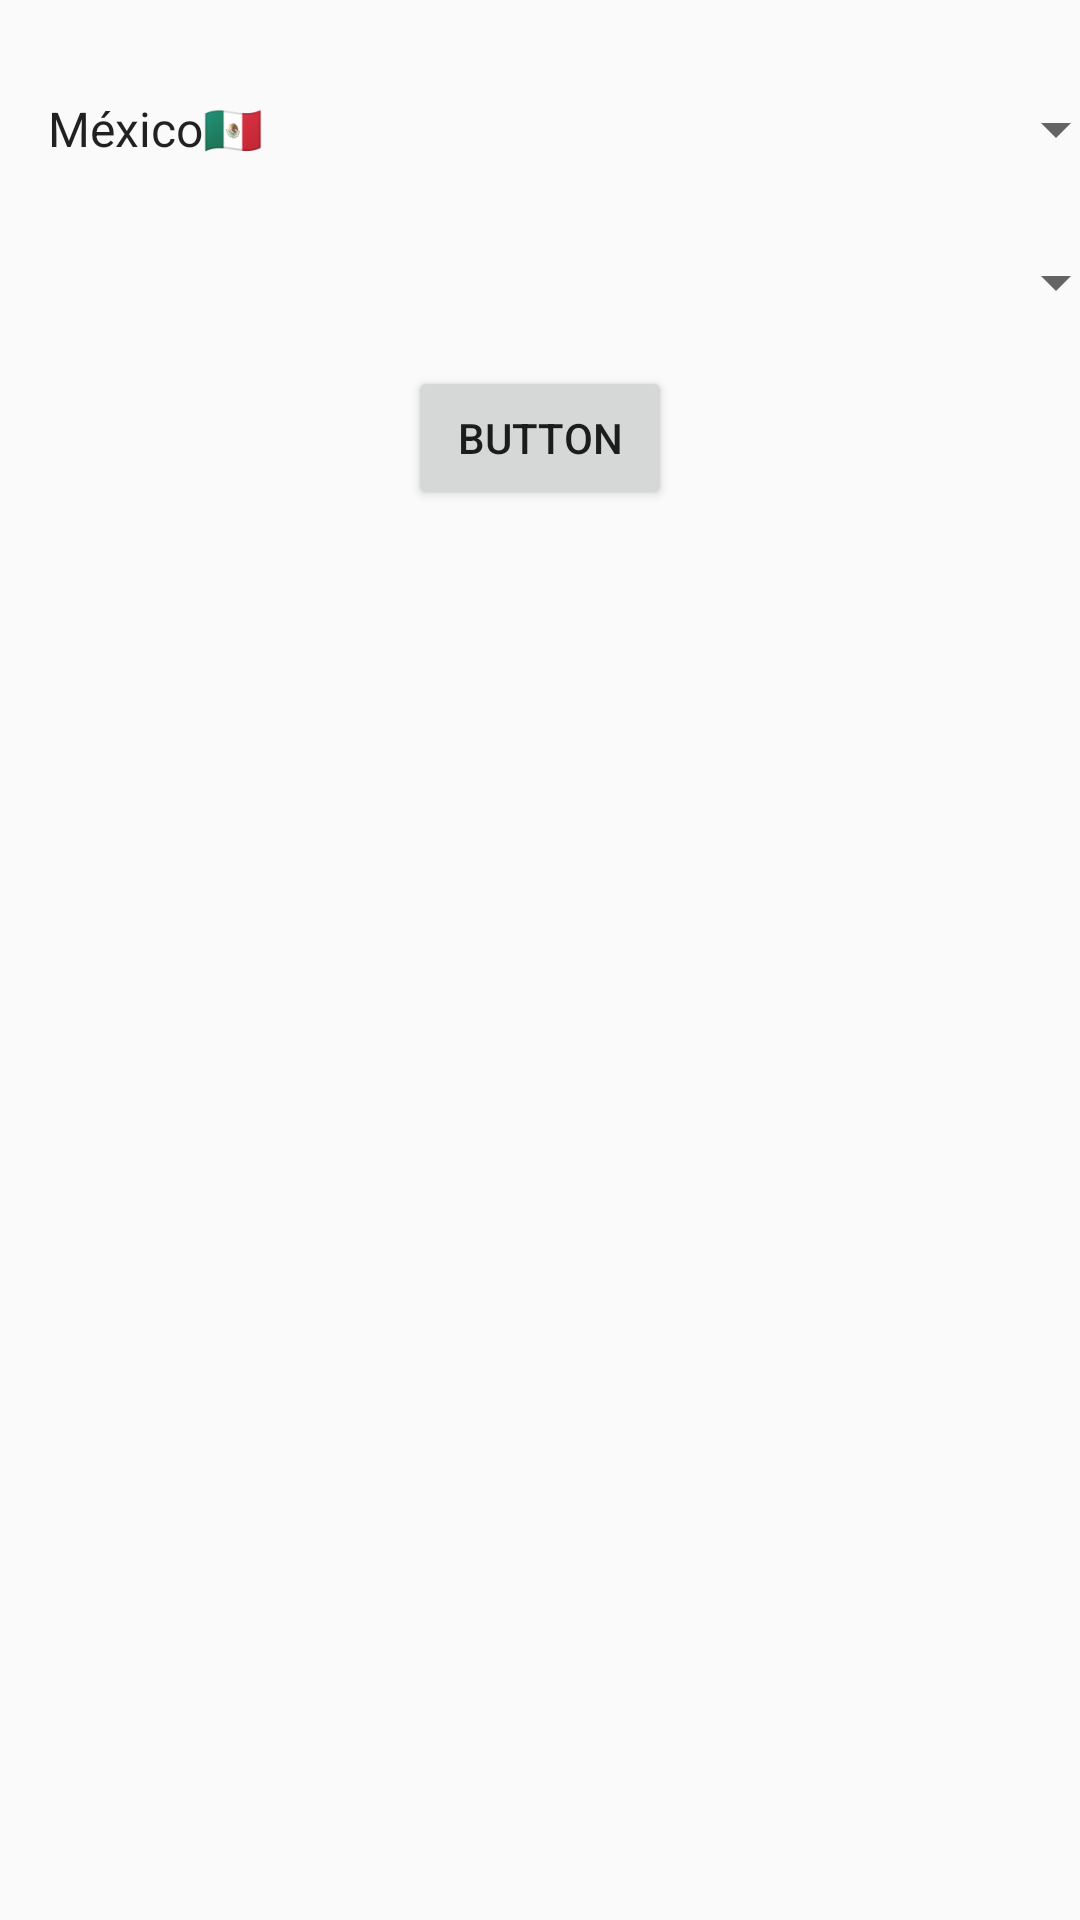

Here is an Android app screen rendered from its layout file. Give the layout XML and the strings, colors and styles it references.
<!-- AndroidManifest.xml: application theme AppTheme -->
<!-- res/layout/activity_more_component.xml -->
<?xml version="1.0" encoding="utf-8"?>
<android.support.constraint.ConstraintLayout xmlns:android="http://schemas.android.com/apk/res/android"
    xmlns:app="http://schemas.android.com/apk/res-auto"
    xmlns:tools="http://schemas.android.com/tools"
    android:layout_width="match_parent"
    android:layout_height="match_parent"
    tools:context=".components.MoreComponentActivity">

    <Spinner
        android:id="@+id/spinnerCountries"
        android:layout_width="368dp"
        android:layout_height="22dp"
        android:layout_marginStart="8dp"
        android:layout_marginTop="32dp"
        android:layout_marginEnd="8dp"
        android:entries="@array/country_arrays"
        app:layout_constraintEnd_toEndOf="parent"
        app:layout_constraintHorizontal_bias="0.0"
        app:layout_constraintStart_toStartOf="parent"
        app:layout_constraintTop_toTopOf="parent"
        />

    <Spinner
        android:id="@+id/spinnerList"
        android:layout_width="368dp"
        android:layout_height="wrap_content"
        android:layout_marginStart="8dp"
        android:layout_marginTop="28dp"
        android:layout_marginEnd="8dp"
        app:layout_constraintEnd_toEndOf="parent"
        app:layout_constraintHorizontal_bias="0.0"
        app:layout_constraintStart_toStartOf="parent"
        app:layout_constraintTop_toBottomOf="@+id/spinnerCountries" />

    <Button
        android:id="@+id/buttonSelect"
        android:layout_width="wrap_content"
        android:layout_height="wrap_content"
        android:layout_marginStart="8dp"
        android:layout_marginTop="16dp"
        android:layout_marginEnd="8dp"
        android:text="Button"
        android:onClick="clicked"
        app:layout_constraintEnd_toEndOf="parent"
        app:layout_constraintStart_toStartOf="parent"
        app:layout_constraintTop_toBottomOf="@+id/spinnerList" />
</android.support.constraint.ConstraintLayout>
<!-- resources referenced by this layout -->
<resources>
  <string-array name="country_arrays">
          <item>México🇲🇽</item>
          <item>Malaysia 🇲🇾</item>
          <item>United States 🇺🇸</item>
          <item>Indonesia 🇮🇩</item>
          <item>France 🇫🇷</item>
          <item>Italy 🇮🇹</item>
          <item>Singapore 🇸🇬</item>
          <item>New Zealand 🇳🇿</item>
      </string-array>
  <style name="AppTheme" parent="Theme.AppCompat.Light.DarkActionBar">
          
          <item name="colorPrimary">@color/colorPrimary</item>
          <item name="colorPrimaryDark">@color/colorPrimaryDark</item>
          <item name="colorAccent">@color/colorAccent</item>
      </style>
  <color name="colorPrimary">#009688</color>
  <color name="colorPrimaryDark">#00796B</color>
  <color name="colorAccent">#E91E63</color>
</resources>
